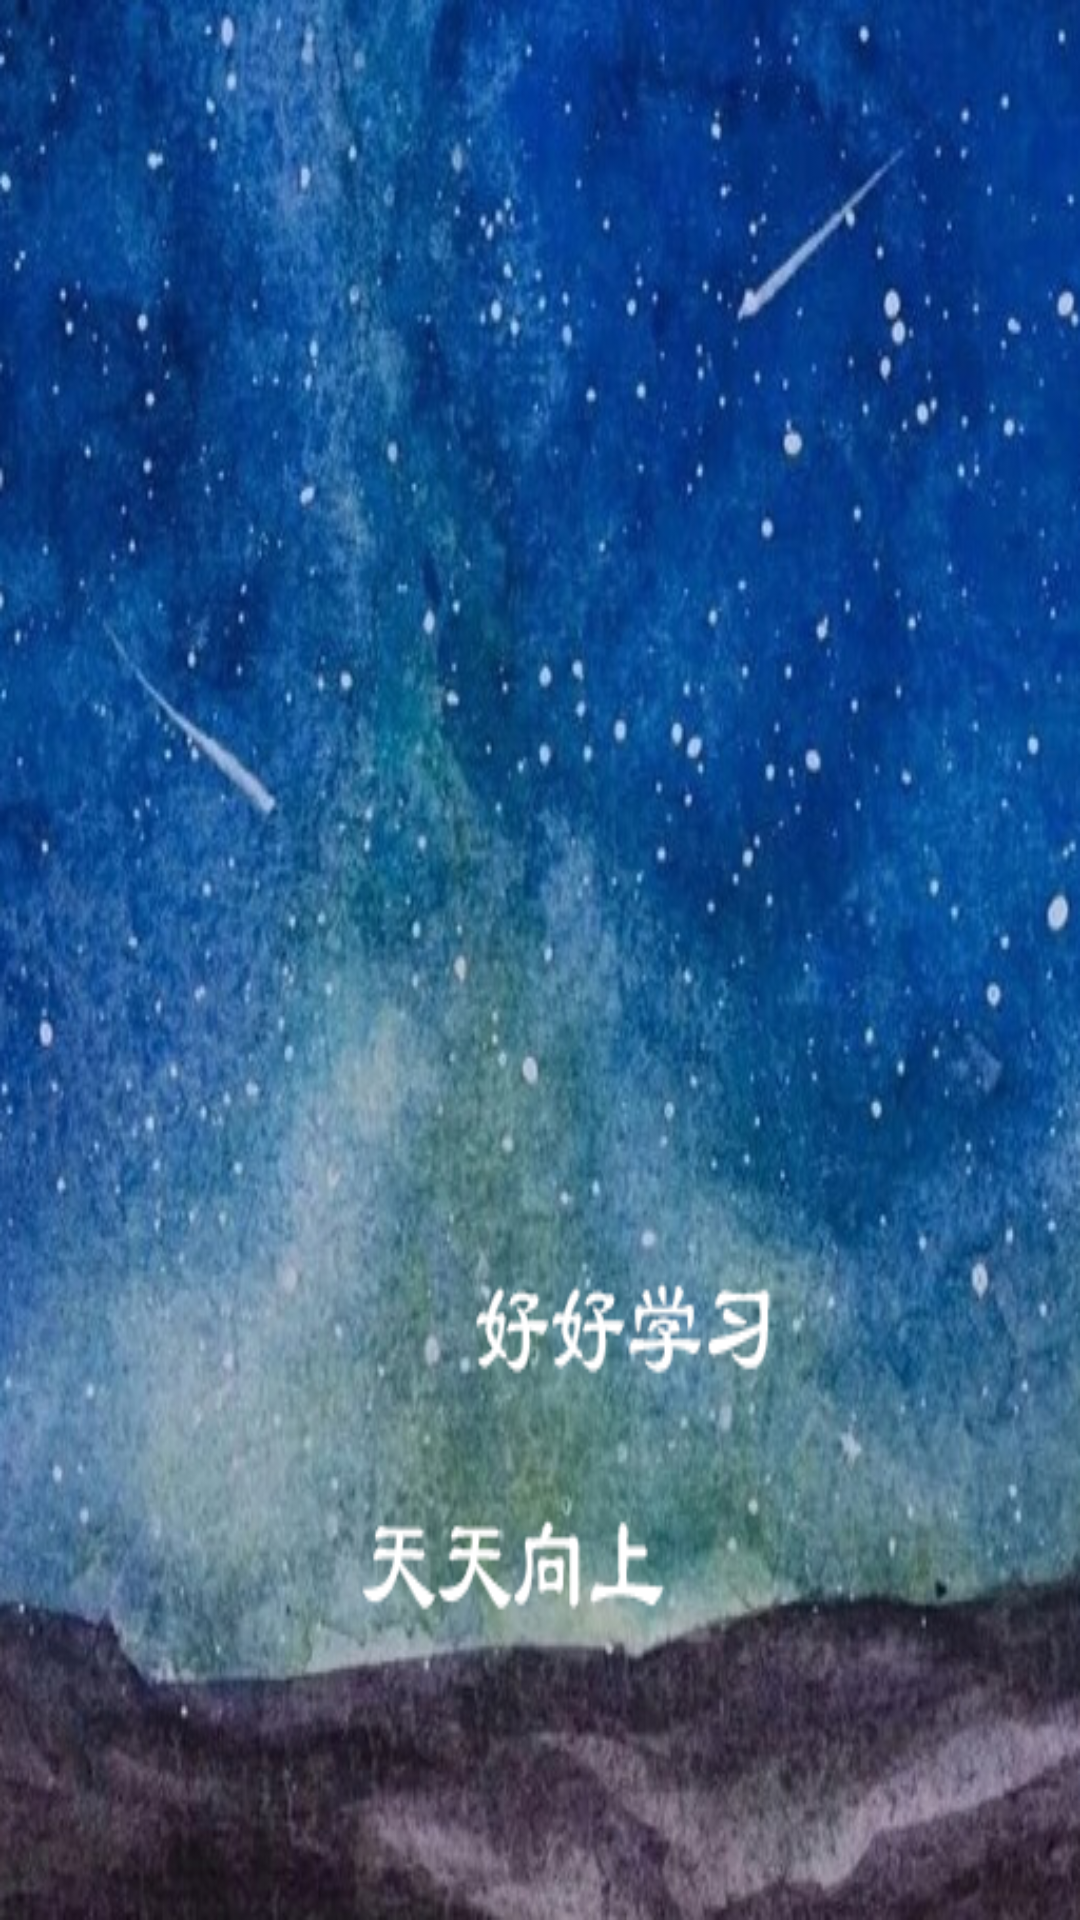

Produce the Android XML layout that renders to this screen, including the resource entries it uses.
<!-- AndroidManifest.xml: application theme AppTheme -->
<!-- res/layout/nav_header_main.xml -->
<?xml version="1.0" encoding="utf-8"?>
<LinearLayout
    xmlns:android="http://schemas.android.com/apk/res/android"
    android:layout_width="match_parent"
    android:layout_height="@dimen/nav_header_height"
    android:background="@mipmap/nav_view_bac"
    android:gravity="bottom"
    android:orientation="vertical"
    android:paddingBottom="@dimen/activity_vertical_margin"
    android:paddingTop="@dimen/activity_vertical_margin"
    android:theme="@style/ThemeOverlay.AppCompat.Dark"
    >

</LinearLayout>
<!-- resources referenced by this layout -->
<resources>
  <dimen name="activity_vertical_margin">5dp</dimen>
  <dimen name="nav_header_height">80dp</dimen>
  <!-- mipmap nav_view_bac: png bitmap (mipmap-xxxhdpi, 486138 bytes) -->
  <style name="AppTheme" parent="Theme.AppCompat.Light.DarkActionBar">
          
          <item name="colorPrimary">@color/colorPrimary</item>
          <item name="colorPrimaryDark">@color/colorPrimaryDark</item>
          <item name="colorAccent">@color/colorAccent</item>
      </style>
  <color name="colorPrimary">#3F51B5</color>
  <color name="colorPrimaryDark">#303F9F</color>
  <color name="colorAccent">#FF4081</color>
</resources>
